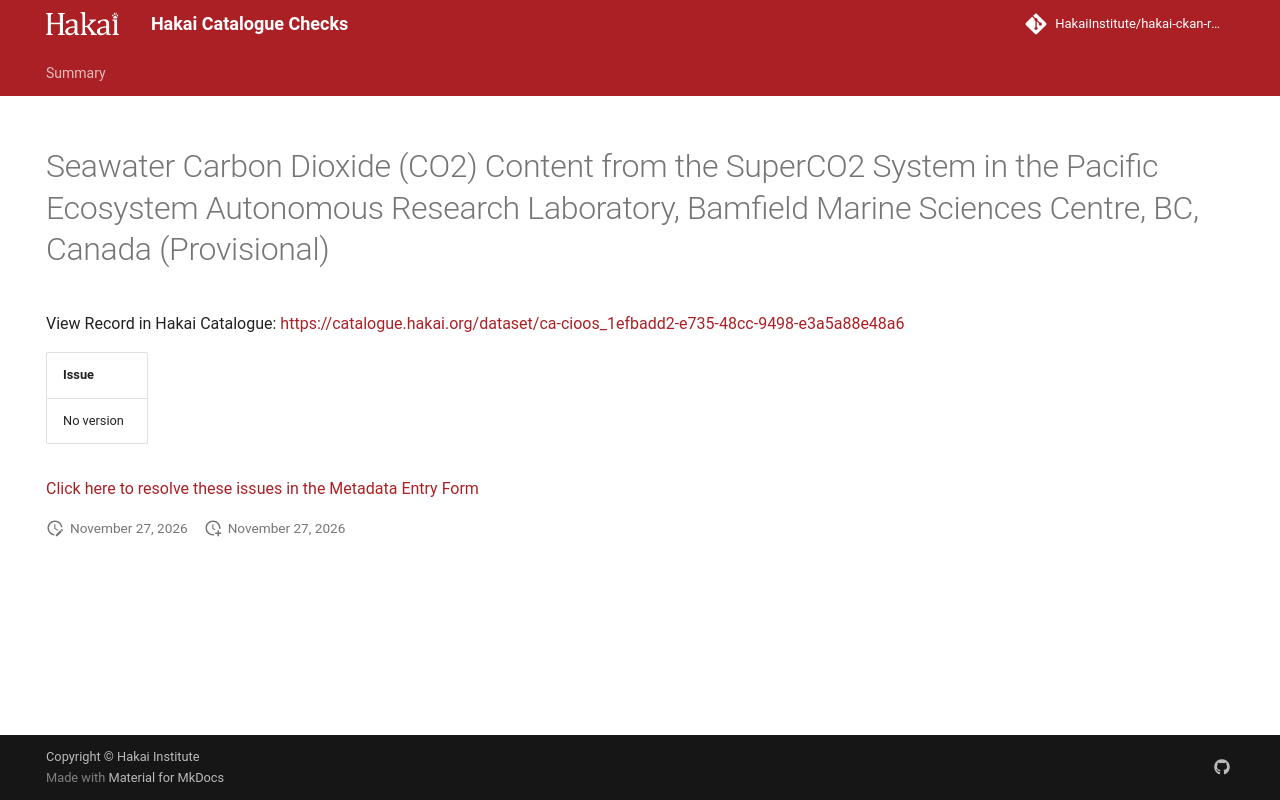

repository: HakaiInstitute/hakai-ckan-records-checks · page: main/records/c5dafa6e-f2df-4f02-a94e-8f82b29dfb66/index.html · generator: mkdocs

---
title: Seawater Carbon Dioxide (CO2) Content from the SuperCO2 System in the Pacific Ecosystem Autonomous Research Laboratory, Bamfield Marine Sciences Centre, BC, Canada (Provisional)
hide:
  - navigation
  - toc
---

# Seawater Carbon Dioxide (CO2) Content from the SuperCO2 System in the Pacific Ecosystem Autonomous Research Laboratory, Bamfield Marine Sciences Centre, BC, Canada (Provisional)

View Record in Hakai Catalogue: <a href="https://catalogue.hakai.org/dataset/ca-cioos_1efbadd2-e735-48cc-9498-e3a5a88e48a6" target="_blank">https://catalogue.hakai.org/dataset/ca-cioos_1efbadd2-e735-48cc-9498-e3a5a88e48a6</a>

| Issue      |
|:-----------|
| No version |


<a href="https://hakaiinstitute.github.io/hakai-metadata-entry-form#/en/hakai/RLSJmX44tkZoh8ncSpZECUoikBt1/-Olwvch3kCplJcz3CCeR" target="_blank">Click here to resolve these issues in the Metadata Entry Form</a>


<script>
   document.addEventListener("DOMContentLoaded", function() {
    var map = L.map('map').setView([51.505, -125.09], 5);
    L.tileLayer('https://tile.openstreetmap.org/{z}/{x}/{y}.png', {
        maxZoom: 19,
        attribution: '&copy; <a href="http://www.openstreetmap.org/copyright">OpenStreetMap</a>'
    }).addTo(map);
    var geojsonFeature = {
        "type": "Feature",
        "properties": {
            "name" : "Seawater Carbon Dioxide (CO2) Content from the SuperCO2 System in the Pacific Ecosystem Autonomous Research Laboratory, Bamfield Marine Sciences Centre, BC, Canada (Provisional)"
        },
        "geometry": {'type': 'Polygon', 'coordinates': [[[-125.1361, 48.8359], [-125.1361, 48.8359], [-125.1361, 48.8359], [-125.1361, 48.8359], [-125.1361, 48.8359]]]}
    }
    L.geoJSON(geojsonFeature).addTo(map);
   })
</script>
